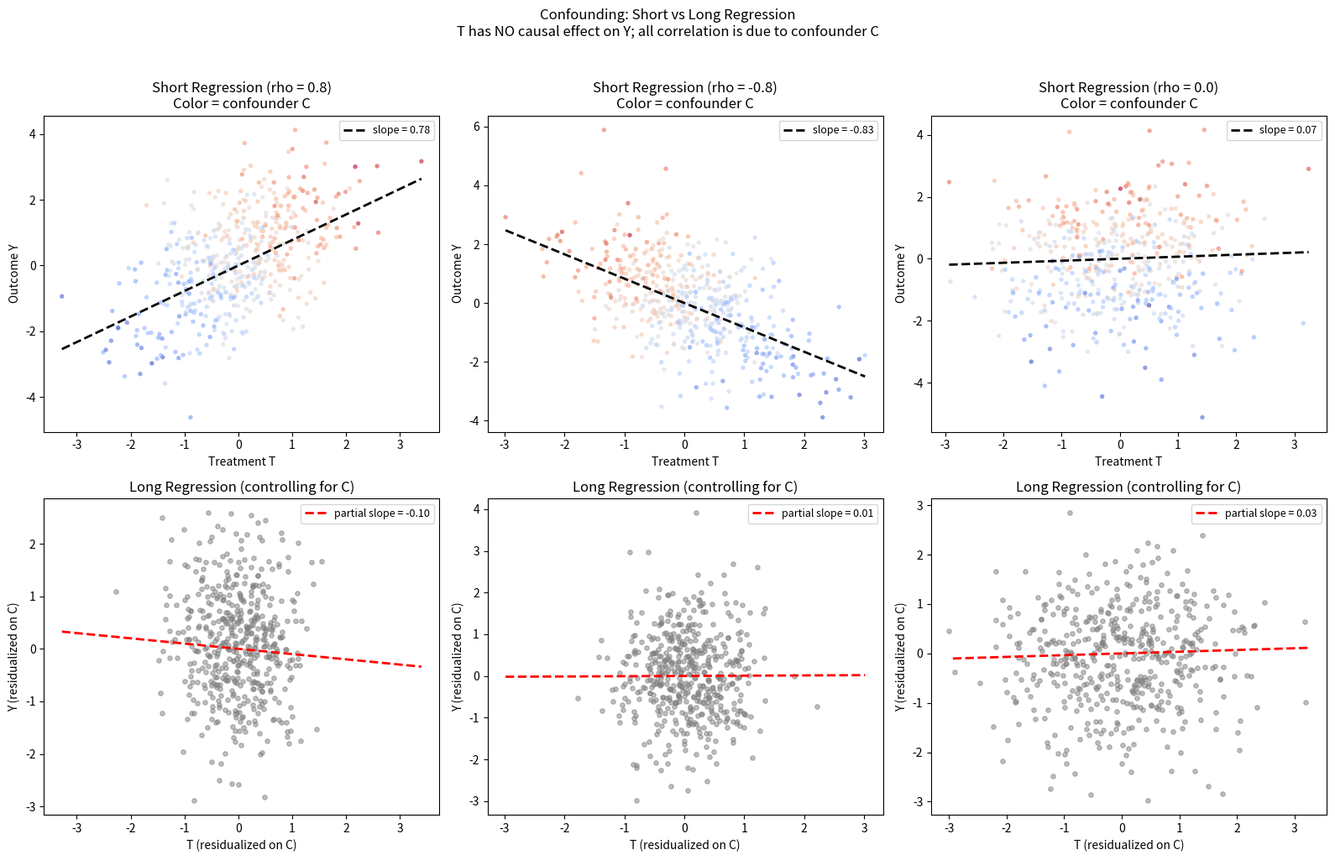
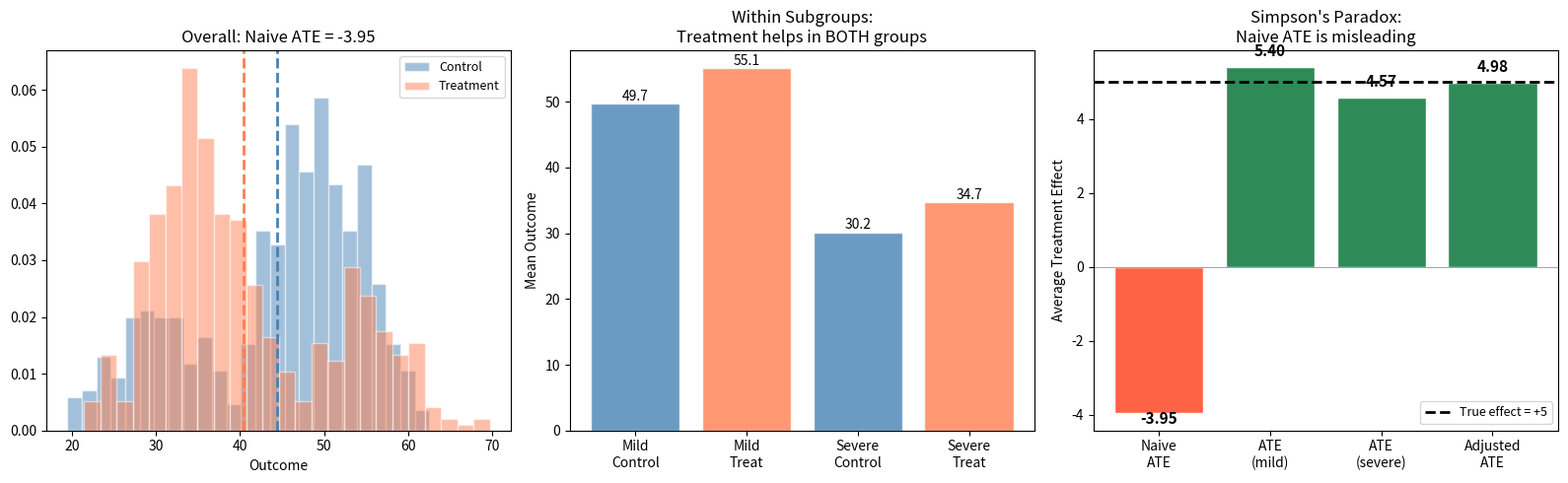

Write Python code to recreate these figures, in order.
"""
Confounding and Causation — Simpson's Paradox in Action
========================================================
Adapted from ps4ds (Probability and Statistics for Data Science).

A confounder C affects both a treatment T and an outcome Y,
creating a spurious correlation between T and Y even if T has
no causal effect on Y.

Demonstrates:
1. Synthetic guinea-pig supplement experiment:
   - Food intake C (confounder) → weight change Y
   - Supplement intake T is correlated with C but has NO causal effect
   - Naive (short) regression of Y on T shows spurious effect
   - Adjusted (long) regression controlling for C removes it

2. Average Treatment Effect (ATE):
   - Naive ATE vs adjusted ATE (conditioning on confounder)
   - Simpson's paradox: effect reverses when controlling for confounder
"""

import numpy as np
import matplotlib.pyplot as plt
from scipy import stats

# =============================================================================
# Main
# =============================================================================

np.random.seed(42)


def simulate_confounded_data(n=500, rho_tc=0.8):
    """
    Generate data where confounder C causes Y, and C is correlated
    with treatment T, but T has NO causal effect on Y.

    DAG: T <- C -> Y   (T and Y are d-separated given C)
    """
    # Joint distribution of (T, C)
    mean = [0, 0]
    cov = [[1, rho_tc], [rho_tc, 1]]
    tc = np.random.multivariate_normal(mean, cov, n)
    t = tc[:, 0]  # treatment (supplement)
    c = tc[:, 1]  # confounder (food intake)

    # Y depends ONLY on C, not on T
    y = c + np.random.normal(0, 1, n)

    return t, c, y


def compute_regressions(t, c, y):
    """Short regression (Y ~ T) vs long regression (Y ~ T + C)."""
    # Short regression: Y = a + b*T + error
    slope_short, intercept_short, r_short, p_short, se_short = (
        stats.linregress(t, y))

    # Long regression: Y = a + b1*T + b2*C + error (via OLS)
    X = np.column_stack([np.ones(len(t)), t, c])
    beta = np.linalg.lstsq(X, y, rcond=None)[0]

    return {
        "short_slope": slope_short,
        "short_r": r_short,
        "short_p": p_short,
        "long_beta_T": beta[1],
        "long_beta_C": beta[2],
        "long_intercept": beta[0],
    }


def simpson_paradox_demo(n=1000):
    """
    Synthetic ATE example: treatment appears harmful overall,
    but is beneficial within each subgroup.
    """
    # Confounder: severity (0 = mild, 1 = severe)
    # Severe patients more likely to get treatment
    severity = np.random.binomial(1, 0.5, n)

    # Treatment assignment depends on severity (confounded)
    p_treat = np.where(severity == 1, 0.7, 0.3)
    treatment = np.random.binomial(1, p_treat)

    # Outcome: severity hurts, treatment helps
    y = (50
         - 20 * severity      # severe cases do worse
         + 5 * treatment       # treatment helps (+5)
         + np.random.normal(0, 5, n))

    # Naive ATE
    ate_naive = y[treatment == 1].mean() - y[treatment == 0].mean()

    # Adjusted ATE (within each severity group)
    ate_mild = (y[(treatment == 1) & (severity == 0)].mean()
                - y[(treatment == 0) & (severity == 0)].mean())
    ate_severe = (y[(treatment == 1) & (severity == 1)].mean()
                  - y[(treatment == 0) & (severity == 1)].mean())
    p_severe = severity.mean()
    ate_adjusted = (1 - p_severe) * ate_mild + p_severe * ate_severe

    return {
        "severity": severity, "treatment": treatment, "y": y,
        "ate_naive": ate_naive, "ate_mild": ate_mild,
        "ate_severe": ate_severe, "ate_adjusted": ate_adjusted,
        "p_severe": p_severe,
    }


def main():
    print("=" * 60)
    print("Confounding and Causation Demonstration")
    print("=" * 60)

    # ── Part 1: Confounded regression ────────────────────────
    print("\n--- Part 1: Spurious Correlation via Confounding ---")
    rho_vals = [0.8, -0.8, 0.0]
    fig, axes = plt.subplots(2, 3, figsize=(16, 10))

    for col, rho in enumerate(rho_vals):
        t, c, y = simulate_confounded_data(n=500, rho_tc=rho)
        reg = compute_regressions(t, c, y)

        print(f"\n  rho(T, C) = {rho}:")
        print(f"    Short regression: slope(T→Y) = "
              f"{reg['short_slope']:.3f}, p = {reg['short_p']:.4f}")
        print(f"    Long regression:  beta_T = "
              f"{reg['long_beta_T']:.3f}, beta_C = "
              f"{reg['long_beta_C']:.3f}")
        print(f"    => T has {'NO' if abs(reg['long_beta_T']) < 0.3 else ''}"
              f" causal effect on Y")

        # Top row: scatter T vs Y with short regression line
        ax = axes[0, col]
        ax.scatter(t, y, c=c, cmap="coolwarm", s=15, alpha=0.6,
                   edgecolors="none")
        t_line = np.linspace(t.min(), t.max(), 100)
        ax.plot(t_line, reg["short_slope"] * t_line, "k--", lw=2,
                label=f"slope = {reg['short_slope']:.2f}")
        ax.set_xlabel("Treatment T")
        ax.set_ylabel("Outcome Y")
        ax.set_title(f"Short Regression (rho = {rho})\n"
                     f"Color = confounder C")
        ax.legend(fontsize=9)

        # Bottom row: residuals after controlling for C
        ax = axes[1, col]
        # Partial regression: residualize both T and Y on C
        t_resid = t - stats.linregress(c, t).slope * c
        y_resid = y - stats.linregress(c, y).slope * c
        ax.scatter(t_resid, y_resid, s=15, alpha=0.5, color="gray")
        slope_partial = stats.linregress(t_resid, y_resid).slope
        ax.plot(t_line, slope_partial * t_line, "r--", lw=2,
                label=f"partial slope = {slope_partial:.2f}")
        ax.set_xlabel("T (residualized on C)")
        ax.set_ylabel("Y (residualized on C)")
        ax.set_title(f"Long Regression (controlling for C)")
        ax.legend(fontsize=9)

    plt.suptitle("Confounding: Short vs Long Regression\n"
                 "T has NO causal effect on Y; "
                 "all correlation is due to confounder C",
                 fontsize=12, y=1.02)
    plt.tight_layout()
    plt.savefig("confounding_causation_demo_1.png", dpi=150,
                bbox_inches="tight")
    plt.show()

    # ── Part 2: Simpson's Paradox ────────────────────────────
    print("\n--- Part 2: Simpson's Paradox (ATE) ---")
    sp = simpson_paradox_demo()
    print(f"  True treatment effect: +5")
    print(f"  Naive ATE: {sp['ate_naive']:.2f} "
          f"({'WRONG sign!' if sp['ate_naive'] < 0 else 'correct sign'})")
    print(f"  ATE (mild):   {sp['ate_mild']:.2f}")
    print(f"  ATE (severe): {sp['ate_severe']:.2f}")
    print(f"  Adjusted ATE: {sp['ate_adjusted']:.2f}")

    fig, axes = plt.subplots(1, 3, figsize=(16, 5))

    # Panel 1: overall distribution
    ax = axes[0]
    ax.hist(sp["y"][sp["treatment"] == 0], bins=25, alpha=0.5,
            density=True, label="Control", color="steelblue",
            edgecolor="white")
    ax.hist(sp["y"][sp["treatment"] == 1], bins=25, alpha=0.5,
            density=True, label="Treatment", color="coral",
            edgecolor="white")
    ax.axvline(sp["y"][sp["treatment"] == 0].mean(), color="steelblue",
               linestyle="--", lw=2)
    ax.axvline(sp["y"][sp["treatment"] == 1].mean(), color="coral",
               linestyle="--", lw=2)
    ax.set_title(f"Overall: Naive ATE = {sp['ate_naive']:.2f}")
    ax.set_xlabel("Outcome")
    ax.legend(fontsize=9)

    # Panel 2: within subgroups
    ax = axes[1]
    labels = ["Mild\nControl", "Mild\nTreat", "Severe\nControl",
              "Severe\nTreat"]
    means = [
        sp["y"][(sp["treatment"] == 0) & (sp["severity"] == 0)].mean(),
        sp["y"][(sp["treatment"] == 1) & (sp["severity"] == 0)].mean(),
        sp["y"][(sp["treatment"] == 0) & (sp["severity"] == 1)].mean(),
        sp["y"][(sp["treatment"] == 1) & (sp["severity"] == 1)].mean(),
    ]
    colors = ["steelblue", "coral", "steelblue", "coral"]
    bars = ax.bar(labels, means, color=colors, edgecolor="white",
                  alpha=0.8)
    for bar, m in zip(bars, means):
        ax.text(bar.get_x() + bar.get_width() / 2, m + 0.5,
                f"{m:.1f}", ha="center", fontsize=10)
    ax.set_ylabel("Mean Outcome")
    ax.set_title("Within Subgroups:\nTreatment helps in BOTH groups")

    # Panel 3: ATE comparison
    ax = axes[2]
    ates = [sp["ate_naive"], sp["ate_mild"], sp["ate_severe"],
            sp["ate_adjusted"]]
    ate_labels = ["Naive\nATE", "ATE\n(mild)", "ATE\n(severe)",
                  "Adjusted\nATE"]
    ate_colors = ["tomato" if a < 0 else "seagreen" for a in ates]
    ax.bar(ate_labels, ates, color=ate_colors, edgecolor="white")
    ax.axhline(5, color="black", linestyle="--", lw=2,
               label="True effect = +5")
    ax.axhline(0, color="gray", linestyle="-", lw=0.5)
    for i, a in enumerate(ates):
        ax.text(i, a + 0.3 * np.sign(a), f"{a:.2f}", ha="center",
                fontsize=11, fontweight="bold")
    ax.set_ylabel("Average Treatment Effect")
    ax.set_title("Simpson's Paradox:\nNaive ATE is misleading")
    ax.legend(fontsize=9)

    plt.tight_layout()
    plt.savefig("confounding_causation_demo_2.png", dpi=150)
    plt.show()
    print("\nFigures saved: confounding_causation_demo_1.png, "
          "confounding_causation_demo_2.png")


if __name__ == "__main__":
    main()
